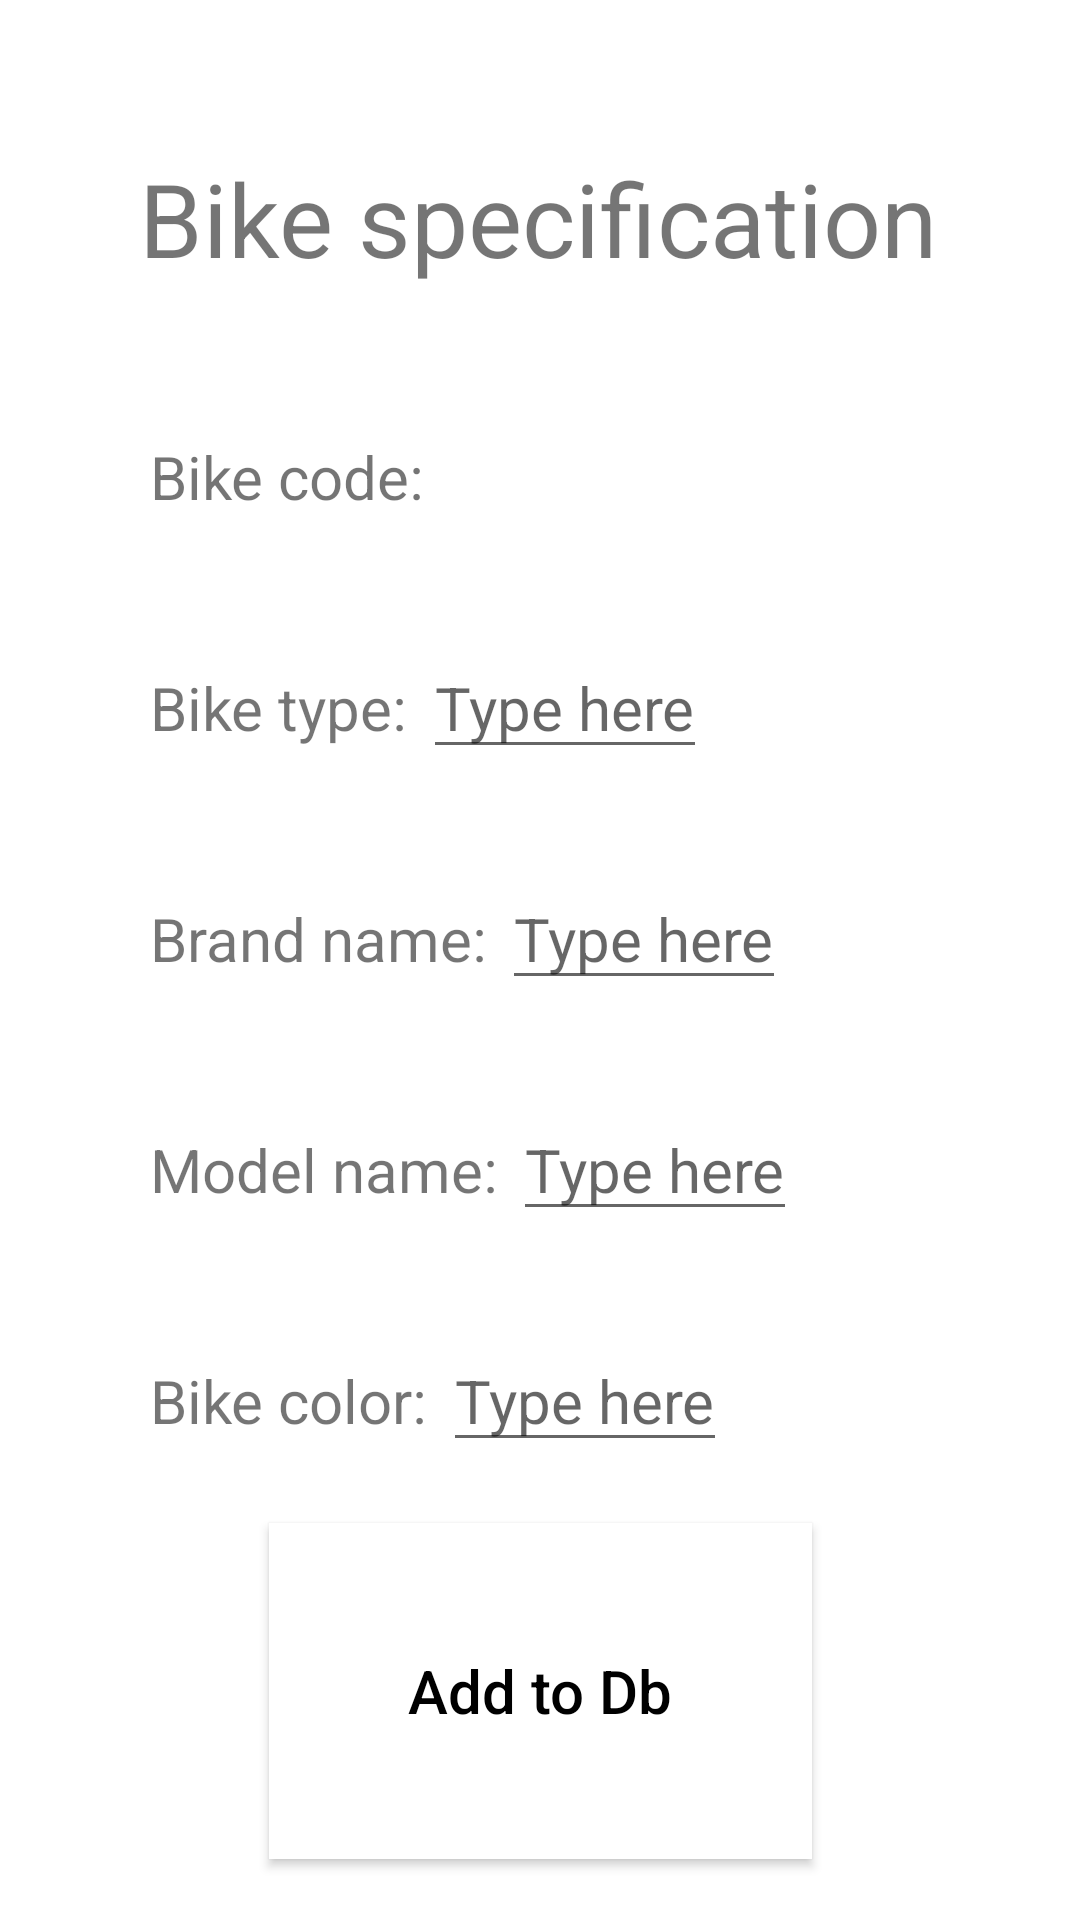

Layout XML and referenced resources for this Android screen:
<!-- AndroidManifest.xml: application theme Theme.BikeHelper_MobileApp_Project -->
<!-- res/layout/activity_bike_addition.xml -->
<?xml version="1.0" encoding="utf-8"?>
<androidx.constraintlayout.widget.ConstraintLayout xmlns:android="http://schemas.android.com/apk/res/android"
    xmlns:app="http://schemas.android.com/apk/res-auto"
    xmlns:tools="http://schemas.android.com/tools"
    android:layout_width="match_parent"
    android:layout_height="match_parent"
    tools:context=".BikeAddition">

    <androidx.appcompat.widget.AppCompatButton
        android:id="@+id/AddToDb"
        android:layout_width="181dp"
        android:layout_height="112dp"
        android:layout_alignParentEnd="true"
        android:layout_alignParentBottom="true"
        android:background="@color/white"
        android:drawableRight="@mipmap/ic_arrow"
        android:insetTop="0dp"
        android:insetBottom="0dp"
        android:onClick="addBike"
        android:text="Add to Db"
        android:textAllCaps="false"
        android:textColor="@color/black"
        android:textSize="20sp"
        app:layout_constraintBottom_toBottomOf="parent"
        app:layout_constraintEnd_toEndOf="parent"
        app:layout_constraintStart_toStartOf="parent"
        app:layout_constraintTop_toBottomOf="@+id/bikeColortv"
        tools:ignore="HardcodedText" />

    <TextView
        android:id="@+id/bikeCodetv"
        android:layout_width="wrap_content"
        android:layout_height="wrap_content"
        android:layout_marginTop="50dp"
        android:text=""
        android:textSize="20sp"
        app:layout_constraintStart_toEndOf="@+id/textView7"
        app:layout_constraintTop_toBottomOf="@+id/textView12" />

    <EditText
        android:id="@+id/bikeTypetv"
        android:layout_width="wrap_content"
        android:layout_height="wrap_content"
        android:hint="Type here"
        android:textSize="20sp"
        app:layout_constraintBaseline_toBaselineOf="@id/textView8"
        app:layout_constraintStart_toEndOf="@+id/textView8" />

    <EditText
        android:id="@+id/brandNametv"
        android:layout_width="wrap_content"
        android:layout_height="wrap_content"
        android:hint="Type here"
        android:textSize="20sp"
        app:layout_constraintBaseline_toBaselineOf="@id/textView9"
        app:layout_constraintStart_toEndOf="@+id/textView9" />

    <EditText
        android:id="@+id/modelNametv"
        android:layout_width="wrap_content"
        android:layout_height="wrap_content"
        android:hint="Type here"
        android:textSize="20sp"
        app:layout_constraintBaseline_toBaselineOf="@id/textView10"
        app:layout_constraintStart_toEndOf="@+id/textView10" />

    <EditText
        android:id="@+id/bikeColortv"
        android:layout_width="wrap_content"
        android:layout_height="wrap_content"
        android:hint="Type here"
        android:textSize="20sp"
        app:layout_constraintBaseline_toBaselineOf="@id/textView11"
        app:layout_constraintStart_toEndOf="@+id/textView11" />

    <TextView
        android:id="@+id/textView7"
        android:layout_width="wrap_content"
        android:layout_height="wrap_content"
        android:layout_marginStart="50dp"
        android:layout_marginTop="50dp"
        android:text="Bike code: "
        android:textSize="20sp"
        app:layout_constraintStart_toStartOf="parent"
        app:layout_constraintTop_toBottomOf="@+id/textView12" />

    <TextView
        android:id="@+id/textView8"
        android:layout_width="wrap_content"
        android:layout_height="wrap_content"
        android:layout_marginStart="50dp"
        android:layout_marginTop="50dp"
        android:text="Bike type: "
        android:textSize="20sp"
        app:layout_constraintStart_toStartOf="parent"
        app:layout_constraintTop_toBottomOf="@+id/textView7" />

    <TextView
        android:id="@+id/textView9"
        android:layout_width="wrap_content"
        android:layout_height="wrap_content"
        android:layout_marginStart="50dp"
        android:layout_marginTop="50dp"
        android:text="Brand name: "
        android:textSize="20sp"
        app:layout_constraintStart_toStartOf="parent"
        app:layout_constraintTop_toBottomOf="@+id/textView8" />

    <TextView
        android:id="@+id/textView10"
        android:layout_width="wrap_content"
        android:layout_height="wrap_content"
        android:layout_marginStart="50dp"
        android:layout_marginTop="50dp"
        android:text="Model name: "
        android:textSize="20sp"
        app:layout_constraintStart_toStartOf="parent"
        app:layout_constraintTop_toBottomOf="@+id/textView9" />

    <TextView
        android:id="@+id/textView11"
        android:layout_width="wrap_content"
        android:layout_height="wrap_content"
        android:layout_marginStart="50dp"
        android:layout_marginTop="50dp"
        android:text="Bike color: "
        android:textSize="20sp"
        app:layout_constraintStart_toStartOf="parent"
        app:layout_constraintTop_toBottomOf="@+id/textView10" />

    <TextView
        android:id="@+id/textView12"
        android:layout_width="wrap_content"
        android:layout_height="wrap_content"
        android:layout_marginTop="50dp"
        android:text="Bike specification"
        android:textSize="34sp"
        app:layout_constraintEnd_toEndOf="parent"
        app:layout_constraintHorizontal_bias="0.496"
        app:layout_constraintStart_toStartOf="parent"
        app:layout_constraintTop_toTopOf="parent" />
</androidx.constraintlayout.widget.ConstraintLayout>
<!-- resources referenced by this layout -->
<resources>
  <color name="black">#FF000000</color>
  <color name="white">#FFFFFFFF</color>
  <style name="Theme.BikeHelper_MobileApp_Project" parent="Theme.MaterialComponents.DayNight.DarkActionBar">
          
          <item name="colorPrimary">@color/grey</item>
          <item name="colorPrimaryVariant">@color/darkgrey</item>
          <item name="colorOnPrimary">@color/white</item>
          
          <item name="colorSecondary">@color/teal_200</item>
          <item name="colorSecondaryVariant">@color/teal_700</item>
          <item name="colorOnSecondary">@color/black</item>
          
          <item name="android:statusBarColor" tools:targetApi="l">?attr/colorOnPrimary</item>
          
      </style>
  <color name="grey">#4E4C4C</color>
  <color name="darkgrey">#393838</color>
  <color name="teal_200">#FF03DAC5</color>
  <color name="teal_700">#FF018786</color>
</resources>
